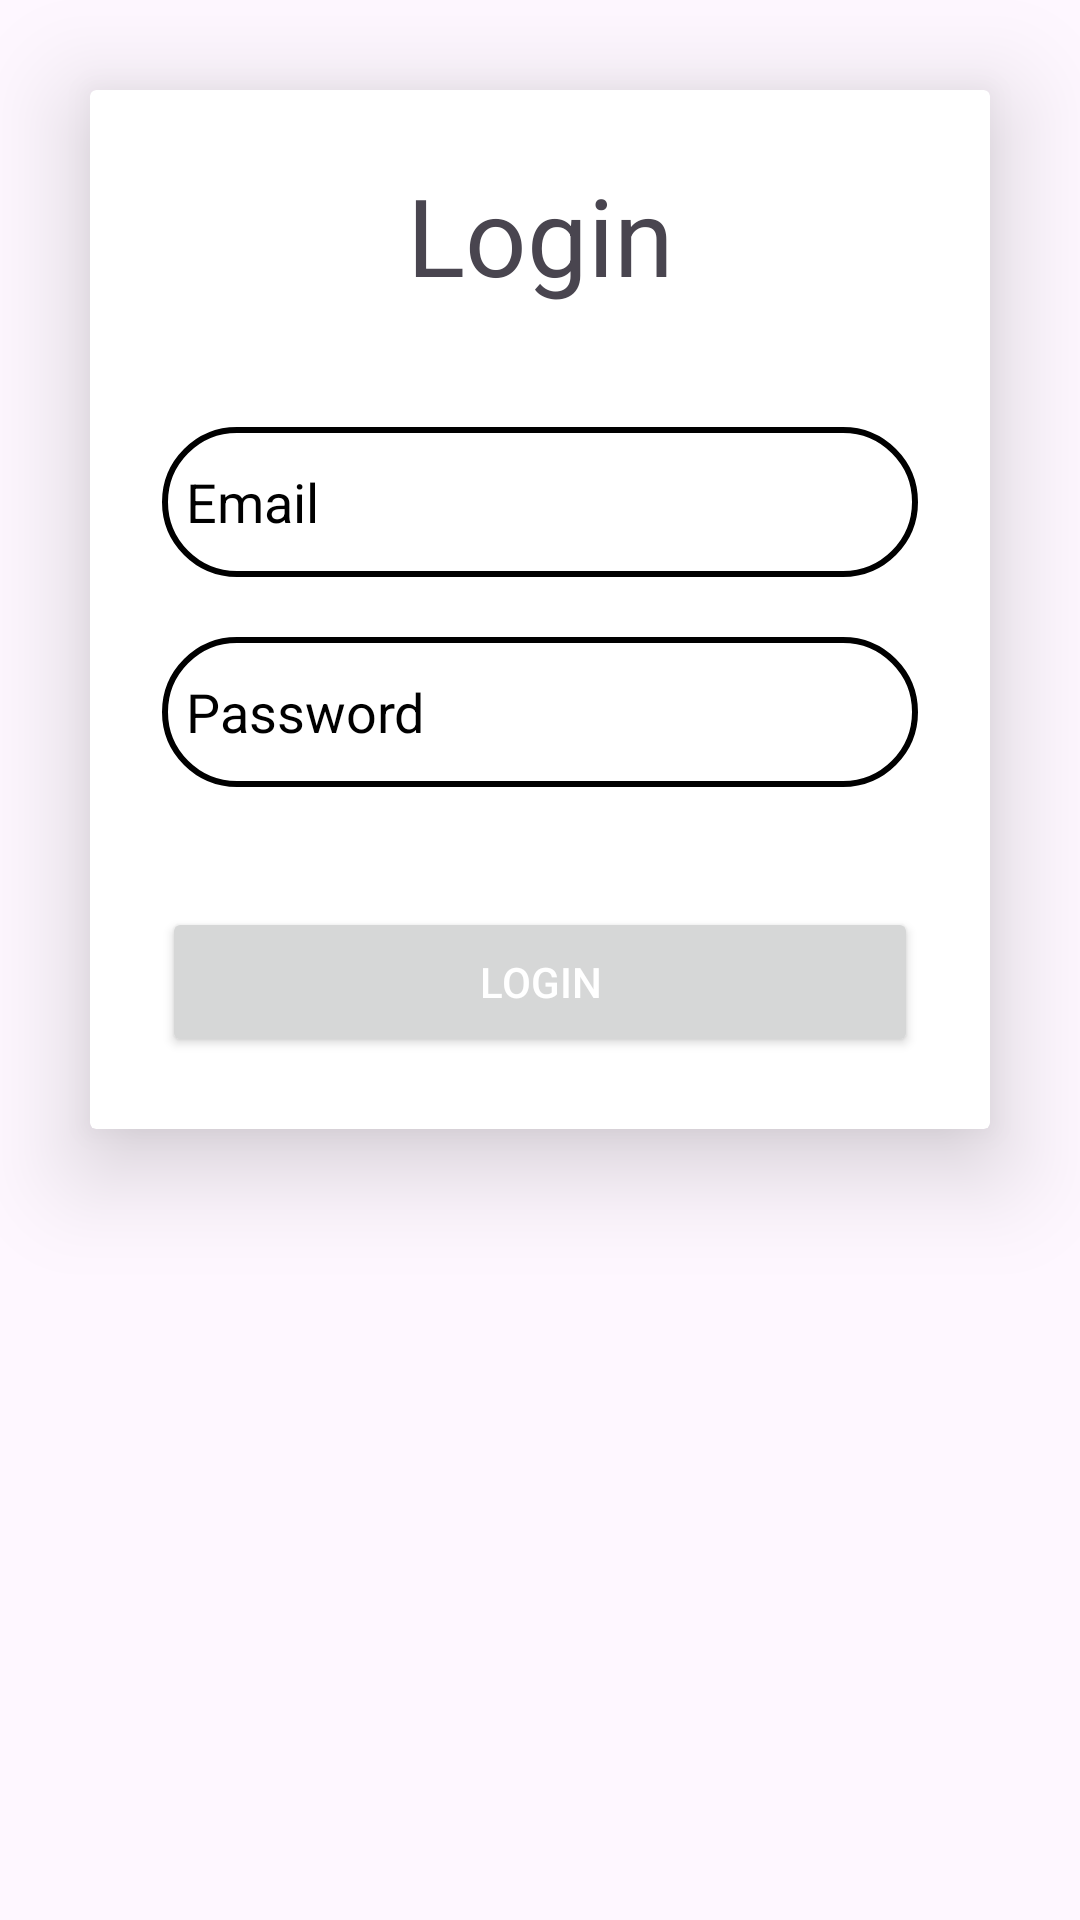

Reconstruct the res/layout file that produces this screen, plus the resources it refers to.
<!-- AndroidManifest.xml: application theme Theme.Eventmatch -->
<!-- res/layout/activity_login.xml -->
<?xml version="1.0" encoding="utf-8"?>
<LinearLayout xmlns:android="http://schemas.android.com/apk/res/android"
    android:layout_width="match_parent"
    android:layout_height="match_parent"
    android:layout_gravity="center"
    android:orientation="vertical"
    xmlns:app="http://schemas.android.com/apk/res-auto"
    >
    
    <androidx.cardview.widget.CardView
        app:cardElevation="20dp"
        android:layout_width="match_parent"
        android:layout_height="wrap_content"
        android:layout_gravity="center"
        android:layout_margin="30dp"
        >
        
        <LinearLayout
            android:layout_width="match_parent"
            android:layout_height="wrap_content"
            android:orientation="vertical"
            android:layout_gravity="center_horizontal"
            android:padding="24dp"
            >
            
            <TextView
                android:layout_width="match_parent"
                android:layout_height="wrap_content"
                android:text="@string/login"
                android:textSize="36sp"
                android:textAlignment="center"
                />

            <EditText
                android:layout_width="match_parent"
                android:layout_height="50dp"
                android:hint="@string/email"
                android:id="@+id/login_email"
                android:layout_marginTop="40dp"
                android:padding="8dp"
                android:background="@drawable/custom_edittext"
                />
            <EditText
                android:layout_width="match_parent"
                android:layout_height="50dp"
                android:hint="@string/password"
                android:id="@+id/login_password"
                android:layout_marginTop="20dp"
                android:padding="8dp"
                android:background="@drawable/custom_edittext"
                />
            <Button
                android:layout_width="match_parent"
                android:layout_height="50dp"
                android:text="@string/login"
                android:layout_marginTop="40dp"
                android:textColor="@android:color/white"
                android:id="@+id/login_button"
                />
            
        </LinearLayout>
        
    </androidx.cardview.widget.CardView>

</LinearLayout>
<!-- resources referenced by this layout -->
<resources>
  <!-- drawable custom_edittext (drawable) -->
  <?xml version="1.0" encoding="utf-8"?>
  <shape xmlns:android="http://schemas.android.com/apk/res/android"
      android:shape="rectangle">
  
      <stroke
          android:width="2dp"
          />
      <corners
          android:radius="30dp"/>
  </shape>
  <string name="email">Email</string>
  <string name="login">Login</string>
  <string name="password">Password</string>
  <style name="Theme.Eventmatch" parent="Base.Theme.Eventmatch" />
  <style name="Base.Theme.Eventmatch" parent="Theme.Material3.DayNight.NoActionBar">
          
          <item name="colorPrimary">@color/lavande</item>
          <item name="android:textColorHint">@color/black</item>
          <item name="colorPrimaryVariant">@color/lavande_dark</item>
          <item name="colorOnPrimary">@color/white</item>
      </style>
  <color name="lavande">#8692f7</color>
  <color name="black">#FF000000</color>
  <color name="lavande_dark">#6978F4</color>
  <color name="white">#FFFFFFFF</color>
</resources>
